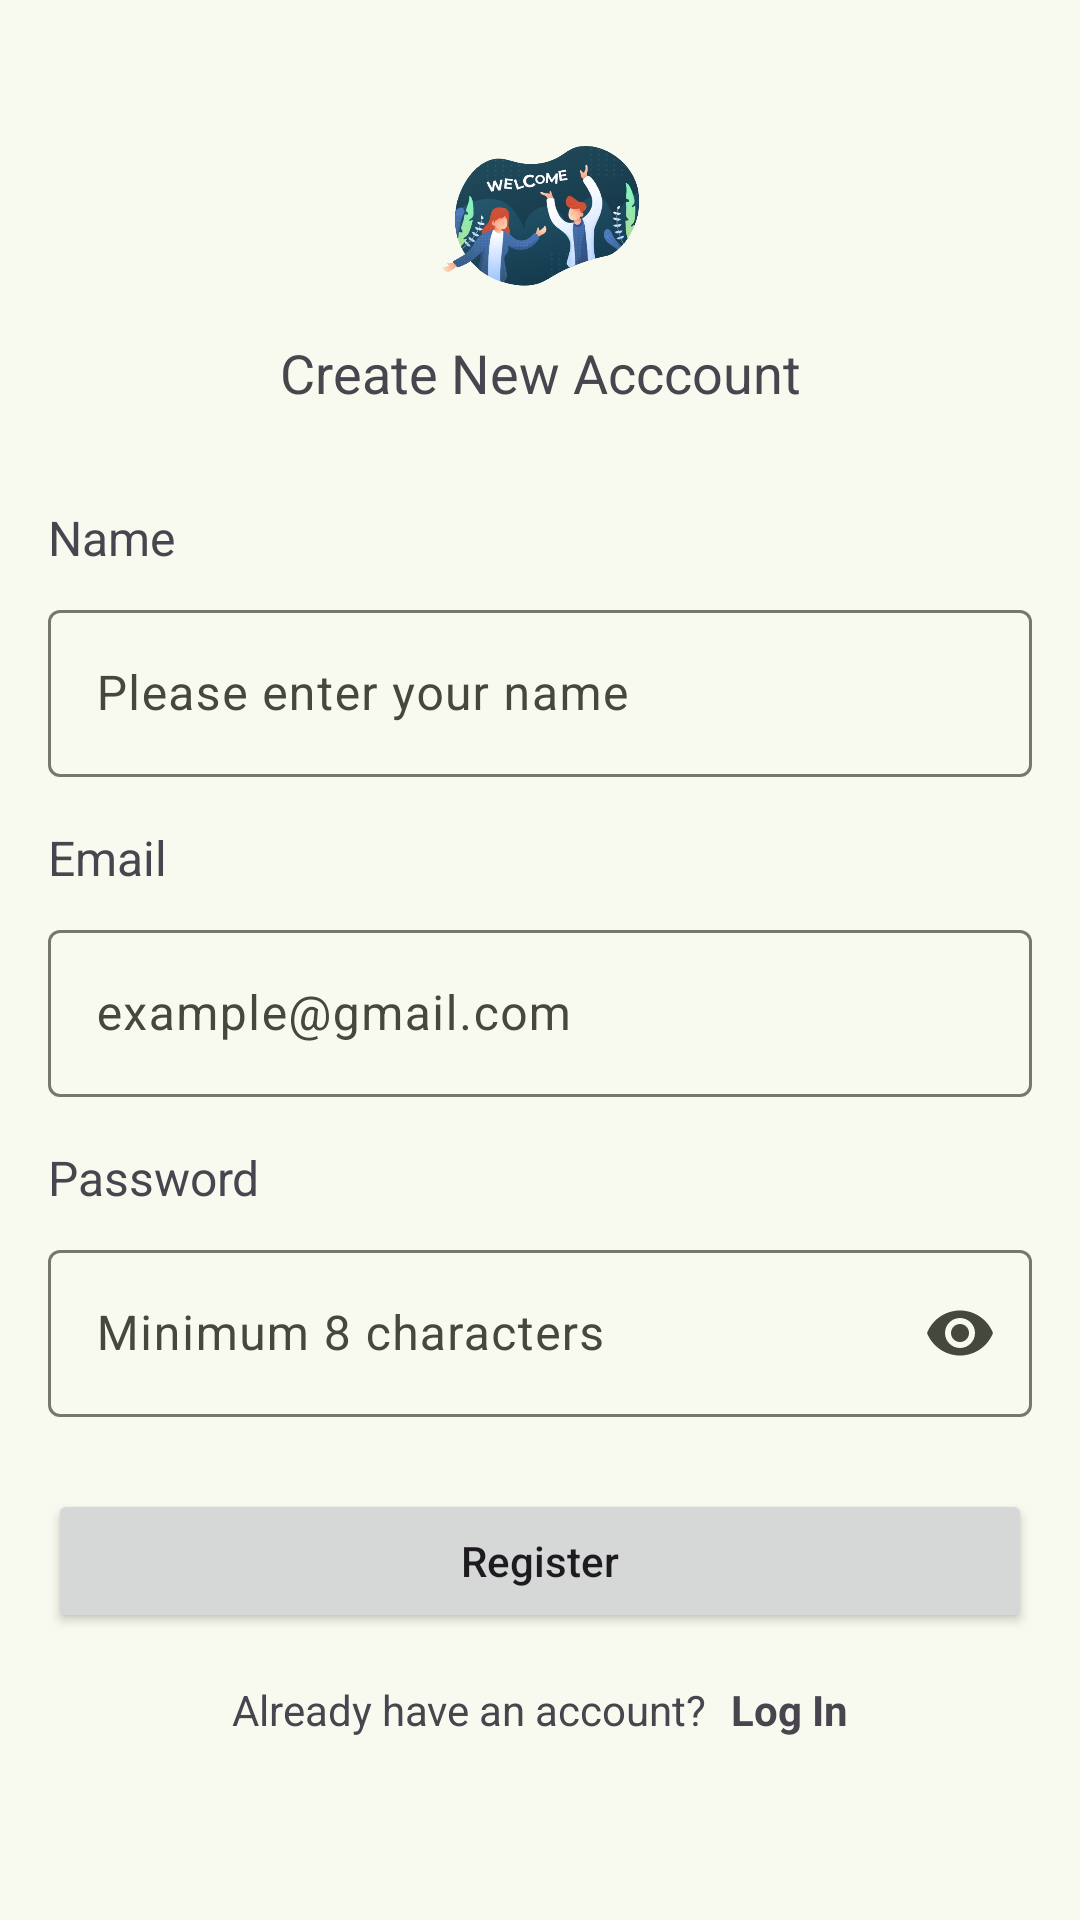

This screen was rendered from an Android layout file. Write that file and the resources it references.
<!-- AndroidManifest.xml: application theme AppTheme -->
<!-- res/layout/activity_signup.xml -->
<?xml version="1.0" encoding="utf-8"?>
<androidx.constraintlayout.widget.ConstraintLayout
    xmlns:android="http://schemas.android.com/apk/res/android"
    xmlns:app="http://schemas.android.com/apk/res-auto"
    xmlns:tools="http://schemas.android.com/tools"
    android:layout_width="match_parent"
    android:layout_height="match_parent"
    tools:context="com.dicoding.storiin.ui.sign.SignupActivity">

    <ImageView
        android:id="@+id/logo_app_text"
        android:layout_width="0dp"
        android:layout_height="48dp"
        android:layout_marginTop="48dp"
        android:contentDescription="Welcome"
        android:src="@drawable/welcome"
        app:layout_constraintWidth_percent="0.5"
        app:layout_constraintTop_toTopOf="parent"
        app:layout_constraintStart_toStartOf="parent"
        app:layout_constraintEnd_toEndOf="parent" />

    <TextView
        android:id="@+id/tv_signup"
        android:layout_width="wrap_content"
        android:layout_height="wrap_content"
        android:layout_marginTop="16dp"
        android:text="@string/create_account"
        android:textSize="18sp"
        app:layout_constraintTop_toBottomOf="@id/logo_app_text"
        app:layout_constraintStart_toStartOf="parent"
        app:layout_constraintEnd_toEndOf="parent" />

    <TextView
        android:id="@+id/title_name"
        android:layout_width="wrap_content"
        android:layout_height="wrap_content"
        android:layout_marginTop="32dp"
        android:layout_marginStart="16dp"
        android:text="@string/name"
        android:textSize="16sp"
        app:layout_constraintTop_toBottomOf="@id/tv_signup"
        app:layout_constraintStart_toStartOf="parent" />

    <com.google.android.material.textfield.TextInputLayout
        android:id="@+id/ed_register_name"
        android:layout_width="0dp"
        android:layout_height="wrap_content"
        android:layout_marginTop="8dp"
        android:layout_marginStart="16dp"
        android:layout_marginEnd="16dp"
        app:layout_constraintTop_toBottomOf="@id/title_name"
        app:layout_constraintStart_toStartOf="parent"
        app:layout_constraintEnd_toEndOf="parent">

        <com.google.android.material.textfield.TextInputEditText
            android:id="@+id/name_signup"
            android:layout_width="match_parent"
            android:layout_height="wrap_content"
            android:hint="@string/enter_name"
            android:inputType="textPersonName" />
    </com.google.android.material.textfield.TextInputLayout>

    <TextView
        android:id="@+id/title_email"
        android:layout_width="wrap_content"
        android:layout_height="wrap_content"
        android:layout_marginTop="16dp"
        android:layout_marginStart="16dp"
        android:text="@string/email"
        android:textSize="16sp"
        app:layout_constraintTop_toBottomOf="@id/ed_register_name"
        app:layout_constraintStart_toStartOf="parent" />

    <com.google.android.material.textfield.TextInputLayout
        android:id="@+id/ed_register_email"
        android:layout_width="0dp"
        android:layout_height="wrap_content"
        android:layout_marginTop="8dp"
        android:layout_marginStart="16dp"
        android:layout_marginEnd="16dp"
        app:layout_constraintTop_toBottomOf="@id/title_email"
        app:layout_constraintStart_toStartOf="parent"
        app:layout_constraintEnd_toEndOf="parent">

        <com.google.android.material.textfield.TextInputEditText
            android:id="@+id/email_signup"
            android:layout_width="match_parent"
            android:layout_height="wrap_content"
            android:hint="@string/example_email"
            android:inputType="textEmailAddress" />
    </com.google.android.material.textfield.TextInputLayout>

    <TextView
        android:id="@+id/title_password"
        android:layout_width="wrap_content"
        android:layout_height="wrap_content"
        android:layout_marginTop="16dp"
        android:layout_marginStart="16dp"
        android:text="@string/password"
        android:textSize="16sp"
        app:layout_constraintTop_toBottomOf="@id/ed_register_email"
        app:layout_constraintStart_toStartOf="parent" />

    <com.google.android.material.textfield.TextInputLayout
        android:id="@+id/passwordEditText"
        android:layout_width="0dp"
        android:layout_height="wrap_content"
        android:layout_marginTop="8dp"
        android:layout_marginStart="16dp"
        android:layout_marginEnd="16dp"
        app:layout_constraintTop_toBottomOf="@id/title_password"
        app:layout_constraintStart_toStartOf="parent"
        app:layout_constraintEnd_toEndOf="parent"
        app:endIconMode="password_toggle">

        <com.google.android.material.textfield.TextInputEditText
            android:id="@+id/pass_signup"
            android:layout_width="match_parent"
            android:layout_height="wrap_content"
            android:hint="@string/min_8_character"
            android:inputType="textPassword" />
    </com.google.android.material.textfield.TextInputLayout>

    <Button
        android:id="@+id/btn_signup"
        android:layout_width="0dp"
        android:layout_height="wrap_content"
        android:layout_marginTop="24dp"
        android:layout_marginStart="16dp"
        android:layout_marginEnd="16dp"
        android:text="@string/register"
        android:textAllCaps="false"
        app:layout_constraintTop_toBottomOf="@id/passwordEditText"
        app:layout_constraintStart_toStartOf="parent"
        app:layout_constraintEnd_toEndOf="parent" />

    <LinearLayout
        android:id="@+id/cont_signup"
        android:layout_width="wrap_content"
        android:layout_height="wrap_content"
        android:layout_marginTop="16dp"
        android:orientation="horizontal"
        app:layout_constraintTop_toBottomOf="@id/btn_signup"
        app:layout_constraintStart_toStartOf="parent"
        app:layout_constraintEnd_toEndOf="parent">

        <TextView
            android:layout_width="wrap_content"
            android:layout_height="wrap_content"
            android:text="@string/already_have_account"
            android:textSize="14sp" />

        <TextView
            android:id="@+id/tv_login_signup"
            android:layout_width="wrap_content"
            android:layout_height="wrap_content"
            android:layout_marginStart="8dp"
            android:text="@string/login"
            android:textSize="14sp"
            android:textStyle="bold" />
    </LinearLayout>

    <ProgressBar
        android:id="@+id/progressBarSignUp"
        android:layout_width="wrap_content"
        android:layout_height="wrap_content"
        android:visibility="gone"
        app:layout_constraintTop_toTopOf="parent"
        app:layout_constraintBottom_toBottomOf="parent"
        app:layout_constraintStart_toStartOf="parent"
        app:layout_constraintEnd_toEndOf="parent" />

</androidx.constraintlayout.widget.ConstraintLayout>
<!-- resources referenced by this layout -->
<resources>
  <string name="already_have_account">Already have an account?</string>
  <string name="create_account">Create New Acccount</string>
  <string name="email">Email</string>
  <string name="enter_name">Please enter your name</string>
  <string name="example_email">example@gmail.com</string>
  <string name="login">Log In</string>
  <string name="min_8_character">Minimum 8 characters</string>
  <string name="name">Name</string>
  <string name="password">Password</string>
  <string name="register">Register</string>
  <color name="md_theme_primary">#4C662B</color>
  <color name="md_theme_onPrimary">#FFFFFF</color>
  <color name="md_theme_primaryContainer">#CDEDA3</color>
  <color name="md_theme_onPrimaryContainer">#102000</color>
  <color name="md_theme_secondary">#586249</color>
  <color name="md_theme_onSecondary">#FFFFFF</color>
  <color name="md_theme_secondaryContainer">#DCE7C8</color>
  <color name="md_theme_onSecondaryContainer">#151E0B</color>
  <color name="md_theme_tertiary">#386663</color>
  <color name="md_theme_onTertiary">#FFFFFF</color>
  <color name="md_theme_tertiaryContainer">#BCECE7</color>
  <color name="md_theme_onTertiaryContainer">#00201E</color>
  <color name="md_theme_error">#BA1A1A</color>
  <color name="md_theme_onError">#FFFFFF</color>
  <color name="md_theme_errorContainer">#FFDAD6</color>
  <color name="md_theme_onErrorContainer">#410002</color>
  <color name="md_theme_background">#F9FAEF</color>
  <color name="md_theme_onBackground">#1A1C16</color>
  <color name="md_theme_surface">#F9FAEF</color>
  <color name="md_theme_onSurface">#1A1C16</color>
  <color name="md_theme_surfaceVariant">#E1E4D5</color>
  <color name="md_theme_onSurfaceVariant">#44483D</color>
  <color name="md_theme_outline">#75796C</color>
  <color name="md_theme_outlineVariant">#C5C8BA</color>
  <color name="md_theme_inverseSurface">#2F312A</color>
  <color name="md_theme_inverseOnSurface">#F1F2E6</color>
  <color name="md_theme_inversePrimary">#B1D18A</color>
  <color name="md_theme_primaryFixed">#CDEDA3</color>
  <color name="md_theme_onPrimaryFixed">#102000</color>
  <color name="md_theme_primaryFixedDim">#B1D18A</color>
  <color name="md_theme_onPrimaryFixedVariant">#354E16</color>
  <color name="md_theme_secondaryFixed">#DCE7C8</color>
  <color name="md_theme_onSecondaryFixed">#151E0B</color>
  <color name="md_theme_secondaryFixedDim">#BFCBAD</color>
  <color name="md_theme_onSecondaryFixedVariant">#404A33</color>
  <color name="md_theme_tertiaryFixed">#BCECE7</color>
  <color name="md_theme_onTertiaryFixed">#00201E</color>
  <color name="md_theme_tertiaryFixedDim">#A0D0CB</color>
  <color name="md_theme_onTertiaryFixedVariant">#1F4E4B</color>
  <color name="md_theme_surfaceDim">#DADBD0</color>
  <color name="md_theme_surfaceBright">#F9FAEF</color>
  <color name="md_theme_surfaceContainerLowest">#FFFFFF</color>
  <color name="md_theme_surfaceContainerLow">#F3F4E9</color>
  <color name="md_theme_surfaceContainer">#EEEFE3</color>
  <color name="md_theme_surfaceContainerHigh">#E8E9DE</color>
  <color name="md_theme_surfaceContainerHighest">#E2E3D8</color>
</resources>
